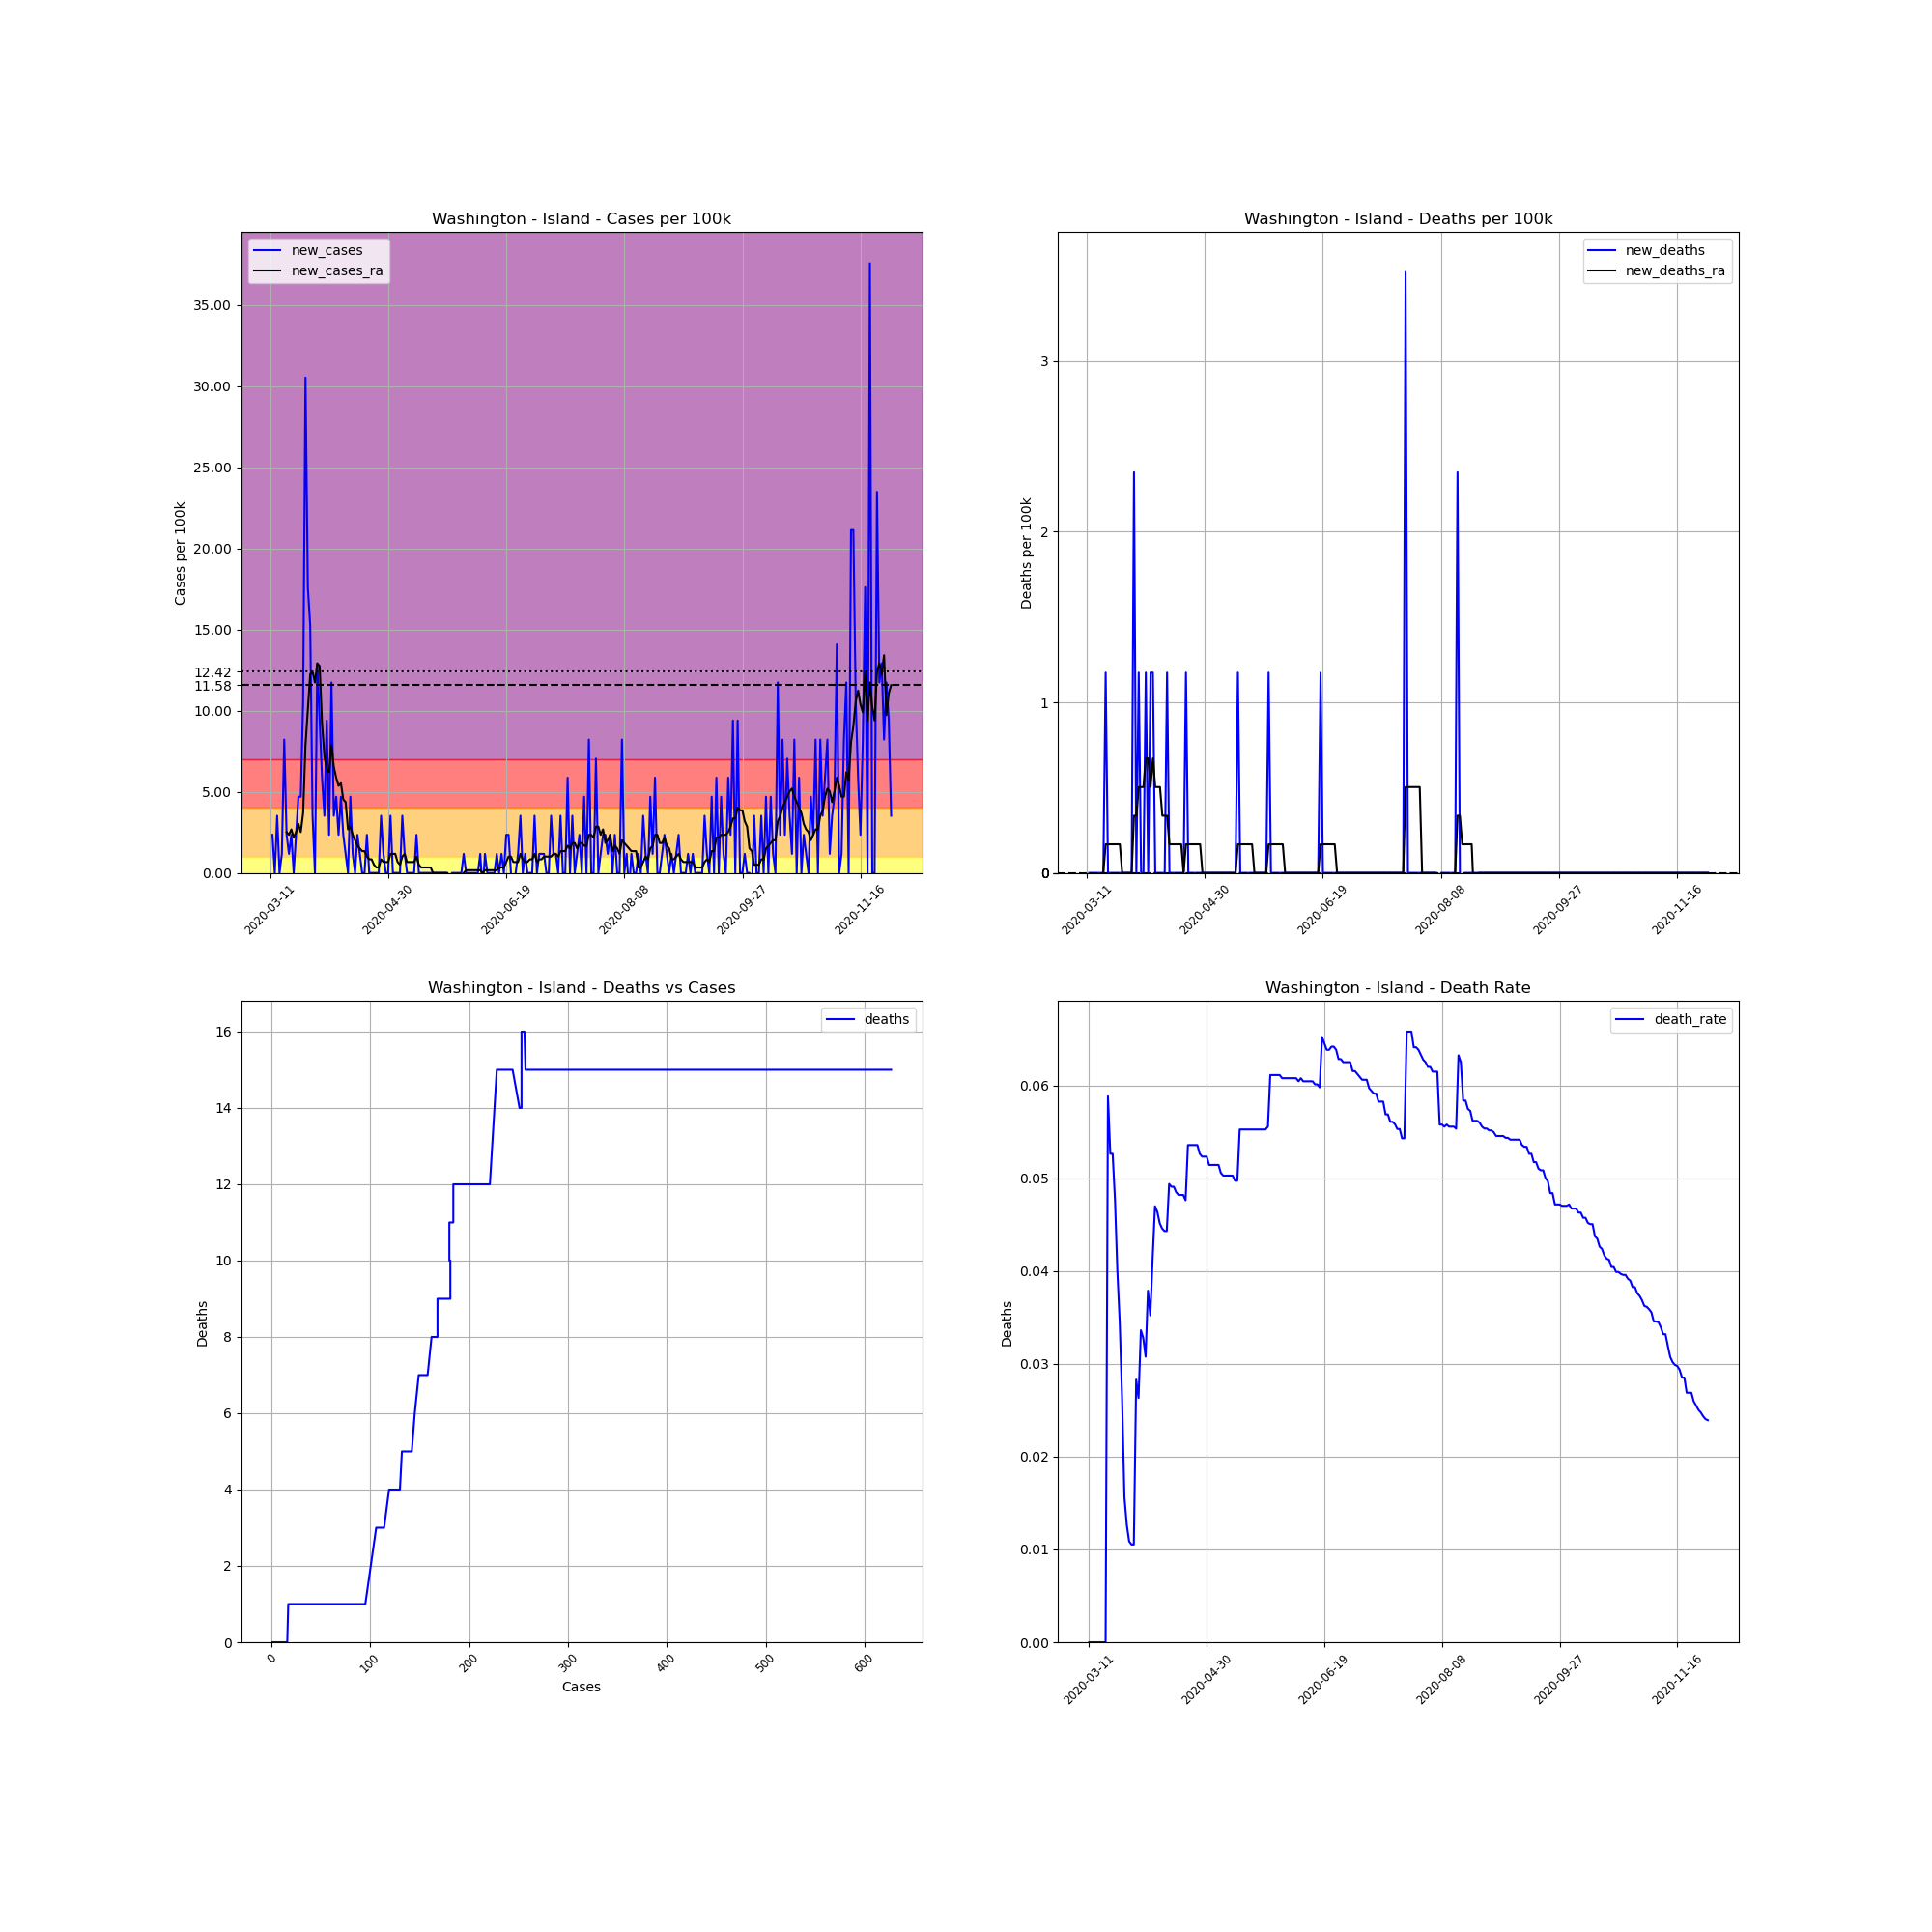

The data file committed next to this chart (first rows):
, date, county, state, fips, cases, deaths, COUNTY, STNAME, CTYNAME, POPESTIMATE2019, cases_per_100k, deaths_per_100k, death_rate, new_cases, new_deaths, new_cases_ra, new_deaths_ra
53148, 2020-03-11, Island, Washington, 53029, 1, 0.0, 29, Washington, Island, 85141, 1.175, 0.0, 0.0, , , , 
53149, 2020-03-12, Island, Washington, 53029, 3, 0.0, 29, Washington, Island, 85141, 3.524, 0.0, 0.0, 2.349, 0.0, , 
53150, 2020-03-13, Island, Washington, 53029, 3, 0.0, 29, Washington, Island, 85141, 3.524, 0.0, 0.0, 0.0, 0.0, , 
53151, 2020-03-14, Island, Washington, 53029, 6, 0.0, 29, Washington, Island, 85141, 7.047, 0.0, 0.0, 3.524, 0.0, , 
53152, 2020-03-15, Island, Washington, 53029, 6, 0.0, 29, Washington, Island, 85141, 7.047, 0.0, 0.0, 0.0, 0.0, , 
53153, 2020-03-16, Island, Washington, 53029, 7, 0.0, 29, Washington, Island, 85141, 8.222, 0.0, 0.0, 1.175, 0.0, , 
53154, 2020-03-17, Island, Washington, 53029, 14, 0.0, 29, Washington, Island, 85141, 16.44, 0.0, 0.0, 8.222, 0.0, , 
53155, 2020-03-18, Island, Washington, 53029, 16, 0.0, 29, Washington, Island, 85141, 18.79, 0.0, 0.0, 2.349, 0.0, 2.517, 0.0
53156, 2020-03-19, Island, Washington, 53029, 17, 1.0, 29, Washington, Island, 85141, 19.97, 1.175, 0.05882, 1.175, 1.175, 2.349, 0.1678
53157, 2020-03-20, Island, Washington, 53029, 19, 1.0, 29, Washington, Island, 85141, 22.32, 1.175, 0.05263, 2.349, 0.0, 2.685, 0.1678
53158, 2020-03-21, Island, Washington, 53029, 19, 1.0, 29, Washington, Island, 85141, 22.32, 1.175, 0.05263, 0.0, 0.0, 2.181, 0.1678
53159, 2020-03-22, Island, Washington, 53029, 21, 1.0, 29, Washington, Island, 85141, 24.66, 1.175, 0.04762, 2.349, 0.0, 2.517, 0.1678
53160, 2020-03-23, Island, Washington, 53029, 25, 1.0, 29, Washington, Island, 85141, 29.36, 1.175, 0.04, 4.698, 0.0, 3.02, 0.1678
53161, 2020-03-24, Island, Washington, 53029, 29, 1.0, 29, Washington, Island, 85141, 34.06, 1.175, 0.03448, 4.698, 0.0, 2.517, 0.1678
53162, 2020-03-25, Island, Washington, 53029, 38, 1.0, 29, Washington, Island, 85141, 44.63, 1.175, 0.02632, 10.57, 0.0, 3.691, 0.1678
53163, 2020-03-26, Island, Washington, 53029, 64, 1.0, 29, Washington, Island, 85141, 75.17, 1.175, 0.01562, 30.54, 0.0, 7.886, 0.0
53164, 2020-03-27, Island, Washington, 53029, 79, 1.0, 29, Washington, Island, 85141, 92.79, 1.175, 0.01266, 17.62, 0.0, 10.07, 0.0
53165, 2020-03-28, Island, Washington, 53029, 92, 1.0, 29, Washington, Island, 85141, 108.1, 1.175, 0.01087, 15.27, 0.0, 12.25, 0.0
53166, 2020-03-29, Island, Washington, 53029, 95, 1.0, 29, Washington, Island, 85141, 111.6, 1.175, 0.01053, 3.524, 0.0, 12.42, 0.0
53167, 2020-03-30, Island, Washington, 53029, 95, 1.0, 29, Washington, Island, 85141, 111.6, 1.175, 0.01053, 0.0, 0.0, 11.75, 0.0
53168, 2020-03-31, Island, Washington, 53029, 106, 3.0, 29, Washington, Island, 85141, 124.5, 3.524, 0.0283, 12.92, 2.349, 12.92, 0.3356
53169, 2020-04-01, Island, Washington, 53029, 114, 3.0, 29, Washington, Island, 85141, 133.9, 3.524, 0.02632, 9.396, 0.0, 12.75, 0.3356
53170, 2020-04-02, Island, Washington, 53029, 119, 4.0, 29, Washington, Island, 85141, 139.8, 4.698, 0.03361, 5.873, 1.175, 9.228, 0.5034
53171, 2020-04-03, Island, Washington, 53029, 122, 4.0, 29, Washington, Island, 85141, 143.3, 4.698, 0.03279, 3.524, 0.0, 7.215, 0.5034
53172, 2020-04-04, Island, Washington, 53029, 130, 4.0, 29, Washington, Island, 85141, 152.7, 4.698, 0.03077, 9.396, 0.0, 6.376, 0.5034
53173, 2020-04-05, Island, Washington, 53029, 132, 5.0, 29, Washington, Island, 85141, 155, 5.873, 0.03788, 2.349, 1.175, 6.208, 0.6712
53174, 2020-04-06, Island, Washington, 53029, 142, 5.0, 29, Washington, Island, 85141, 166.8, 5.873, 0.03521, 11.75, 0.0, 7.886, 0.6712
53175, 2020-04-07, Island, Washington, 53029, 145, 6.0, 29, Washington, Island, 85141, 170.3, 7.047, 0.04138, 3.524, 1.175, 6.544, 0.5034
53176, 2020-04-08, Island, Washington, 53029, 149, 7.0, 29, Washington, Island, 85141, 175, 8.222, 0.04698, 4.698, 1.175, 5.873, 0.6712
53177, 2020-04-09, Island, Washington, 53029, 151, 7.0, 29, Washington, Island, 85141, 177.4, 8.222, 0.04636, 2.349, 0.0, 5.369, 0.5034
53178, 2020-04-10, Island, Washington, 53029, 155, 7.0, 29, Washington, Island, 85141, 182.1, 8.222, 0.04516, 4.698, 0.0, 5.537, 0.5034
53179, 2020-04-11, Island, Washington, 53029, 157, 7.0, 29, Washington, Island, 85141, 184.4, 8.222, 0.04459, 2.349, 0.0, 4.53, 0.5034
53180, 2020-04-12, Island, Washington, 53029, 158, 7.0, 29, Washington, Island, 85141, 185.6, 8.222, 0.0443, 1.175, 0.0, 4.363, 0.3356
53181, 2020-04-13, Island, Washington, 53029, 158, 7.0, 29, Washington, Island, 85141, 185.6, 8.222, 0.0443, 0.0, 0.0, 2.685, 0.3356
53182, 2020-04-14, Island, Washington, 53029, 162, 8.0, 29, Washington, Island, 85141, 190.3, 9.396, 0.04938, 4.698, 1.175, 2.852, 0.3356
53183, 2020-04-15, Island, Washington, 53029, 163, 8.0, 29, Washington, Island, 85141, 191.4, 9.396, 0.04908, 1.175, 0.0, 2.349, 0.1678
53184, 2020-04-16, Island, Washington, 53029, 163, 8.0, 29, Washington, Island, 85141, 191.4, 9.396, 0.04908, 0.0, 0.0, 2.013, 0.1678
53185, 2020-04-17, Island, Washington, 53029, 165, 8.0, 29, Washington, Island, 85141, 193.8, 9.396, 0.04848, 2.349, 0.0, 1.678, 0.1678
53186, 2020-04-18, Island, Washington, 53029, 166, 8.0, 29, Washington, Island, 85141, 195, 9.396, 0.04819, 1.175, 0.0, 1.51, 0.1678
53187, 2020-04-19, Island, Washington, 53029, 166, 8.0, 29, Washington, Island, 85141, 195, 9.396, 0.04819, 0.0, 0.0, 1.342, 0.1678
53188, 2020-04-20, Island, Washington, 53029, 166, 8.0, 29, Washington, Island, 85141, 195, 9.396, 0.04819, 0.0, 0.0, 1.342, 0.1678
53189, 2020-04-21, Island, Washington, 53029, 168, 8.0, 29, Washington, Island, 85141, 197.3, 9.396, 0.04762, 2.349, 0.0, 1.007, 6.344131569286608e-17
53190, 2020-04-22, Island, Washington, 53029, 168, 9.0, 29, Washington, Island, 85141, 197.3, 10.57, 0.05357, 0.0, 1.175, 0.8389, 0.1678
53191, 2020-04-23, Island, Washington, 53029, 168, 9.0, 29, Washington, Island, 85141, 197.3, 10.57, 0.05357, 0.0, 0.0, 0.8389, 0.1678
53192, 2020-04-24, Island, Washington, 53029, 168, 9.0, 29, Washington, Island, 85141, 197.3, 10.57, 0.05357, 0.0, 0.0, 0.5034, 0.1678
53193, 2020-04-25, Island, Washington, 53029, 168, 9.0, 29, Washington, Island, 85141, 197.3, 10.57, 0.05357, 0.0, 0.0, 0.3356, 0.1678
53194, 2020-04-26, Island, Washington, 53029, 168, 9.0, 29, Washington, Island, 85141, 197.3, 10.57, 0.05357, 0.0, 0.0, 0.3356, 0.1678
53195, 2020-04-27, Island, Washington, 53029, 171, 9.0, 29, Washington, Island, 85141, 200.8, 10.57, 0.05263, 3.524, 0.0, 0.8389, 0.1678
53196, 2020-04-28, Island, Washington, 53029, 172, 9.0, 29, Washington, Island, 85141, 202, 10.57, 0.05233, 1.175, 0.0, 0.6712, 0.1678
53197, 2020-04-29, Island, Washington, 53029, 172, 9.0, 29, Washington, Island, 85141, 202, 10.57, 0.05233, 0.0, 0.0, 0.6712, 6.344131569286608e-17
53198, 2020-04-30, Island, Washington, 53029, 172, 9.0, 29, Washington, Island, 85141, 202, 10.57, 0.05233, 0.0, 0.0, 0.6712, 6.344131569286608e-17
53199, 2020-05-01, Island, Washington, 53029, 175, 9.0, 29, Washington, Island, 85141, 205.5, 10.57, 0.05143, 3.524, 0.0, 1.175, 6.344131569286608e-17
53200, 2020-05-02, Island, Washington, 53029, 175, 9.0, 29, Washington, Island, 85141, 205.5, 10.57, 0.05143, 0.0, 0.0, 1.175, 6.344131569286608e-17
53201, 2020-05-03, Island, Washington, 53029, 175, 9.0, 29, Washington, Island, 85141, 205.5, 10.57, 0.05143, 0.0, 0.0, 1.175, 6.344131569286608e-17
53202, 2020-05-04, Island, Washington, 53029, 175, 9.0, 29, Washington, Island, 85141, 205.5, 10.57, 0.05143, 0.0, 0.0, 0.6712, 6.344131569286608e-17
53203, 2020-05-05, Island, Washington, 53029, 175, 9.0, 29, Washington, Island, 85141, 205.5, 10.57, 0.05143, 0.0, 0.0, 0.5034, 6.344131569286608e-17
53204, 2020-05-06, Island, Washington, 53029, 178, 9.0, 29, Washington, Island, 85141, 209.1, 10.57, 0.05056, 3.524, 0.0, 1.007, 6.344131569286608e-17
53205, 2020-05-07, Island, Washington, 53029, 179, 9.0, 29, Washington, Island, 85141, 210.2, 10.57, 0.05028, 1.175, 0.0, 1.175, 6.344131569286608e-17
53206, 2020-05-08, Island, Washington, 53029, 179, 9.0, 29, Washington, Island, 85141, 210.2, 10.57, 0.05028, 0.0, 0.0, 0.6712, 6.344131569286608e-17
53207, 2020-05-09, Island, Washington, 53029, 179, 9.0, 29, Washington, Island, 85141, 210.2, 10.57, 0.05028, 0.0, 0.0, 0.6712, 6.344131569286608e-17
... 204 more rows
